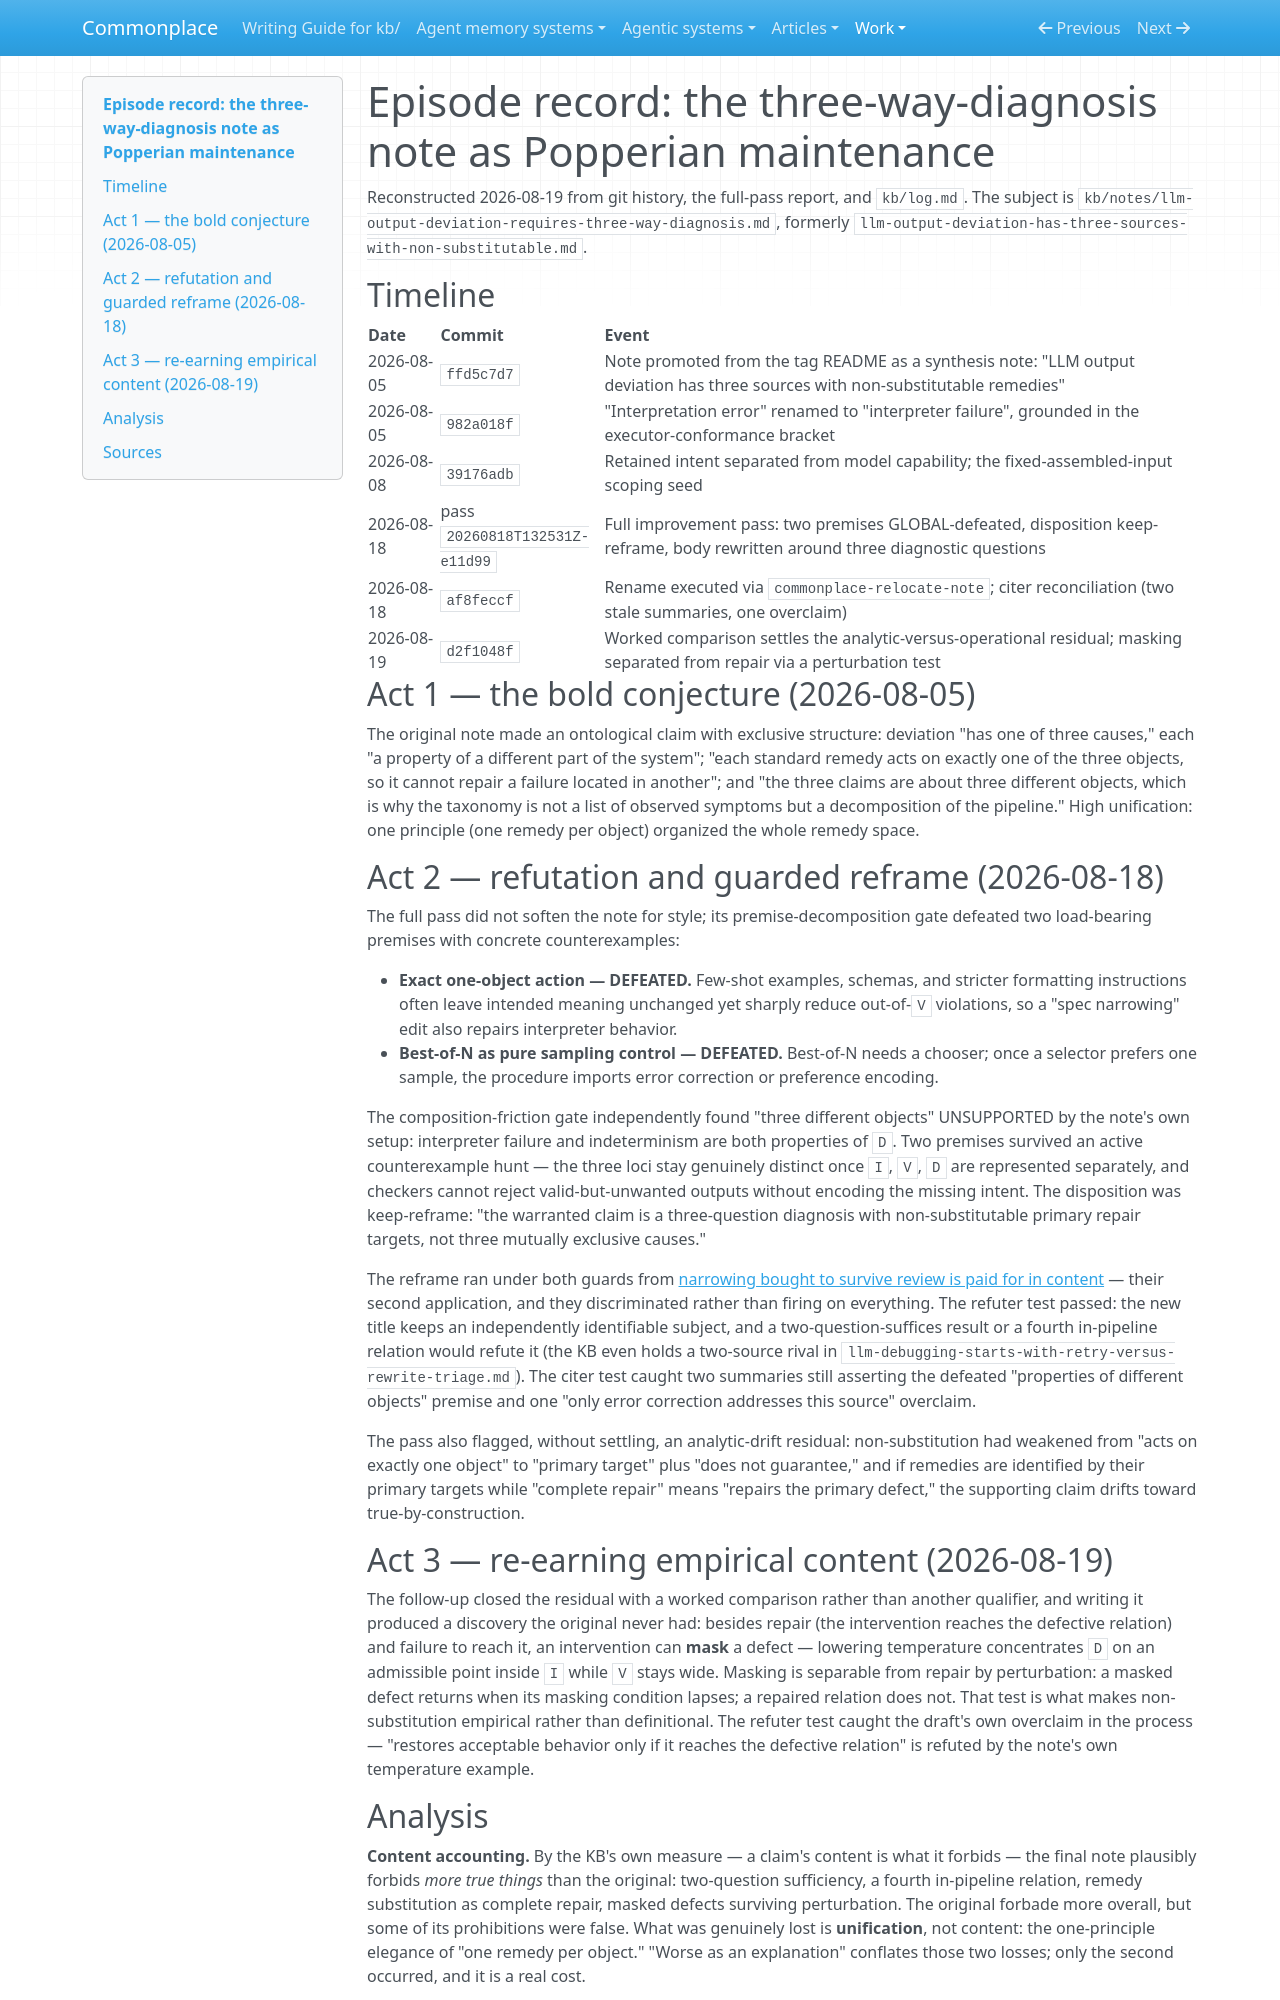

repository: zby/commonplace · page: work/popperian-maintenance-episode/episode-record/index.html · generator: mkdocs

# Episode record: the three-way-diagnosis note as Popperian maintenance

Reconstructed 2026-08-19 from git history, the full-pass report, and `kb/log.md`. The subject is `kb/notes/llm-output-deviation-requires-three-way-diagnosis.md`, formerly `llm-output-deviation-has-three-sources-with-non-substitutable.md`.

## Timeline

| Date | Commit | Event |
|---|---|---|
| 2026-08-05 | `ffd5c7d7` | Note promoted from the tag README as a synthesis note: "LLM output deviation has three sources with non-substitutable remedies" |
| 2026-08-05 | `982a018f` | "Interpretation error" renamed to "interpreter failure", grounded in the executor-conformance bracket |
| 2026-08-08 | `39176adb` | Retained intent separated from model capability; the fixed-assembled-input scoping seed |
| 2026-08-18 | pass `20260818T132531Z-e11d99` | Full improvement pass: two premises GLOBAL-defeated, disposition keep-reframe, body rewritten around three diagnostic questions |
| 2026-08-18 | `af8feccf` | Rename executed via `commonplace-relocate-note`; citer reconciliation (two stale summaries, one overclaim) |
| 2026-08-19 | `d2f1048f` | Worked comparison settles the analytic-versus-operational residual; masking separated from repair via a perturbation test |

## Act 1 — the bold conjecture (2026-08-05)

The original note made an ontological claim with exclusive structure: deviation "has one of three causes," each "a property of a different part of the system"; "each standard remedy acts on exactly one of the three objects, so it cannot repair a failure located in another"; and "the three claims are about three different objects, which is why the taxonomy is not a list of observed symptoms but a decomposition of the pipeline." High unification: one principle (one remedy per object) organized the whole remedy space.

## Act 2 — refutation and guarded reframe (2026-08-18)

The full pass did not soften the note for style; its premise-decomposition gate defeated two load-bearing premises with concrete counterexamples:

- **Exact one-object action — DEFEATED.** Few-shot examples, schemas, and stricter formatting instructions often leave intended meaning unchanged yet sharply reduce out-of-`V` violations, so a "spec narrowing" edit also repairs interpreter behavior.
- **Best-of-N as pure sampling control — DEFEATED.** Best-of-N needs a chooser; once a selector prefers one sample, the procedure imports error correction or preference encoding.

The composition-friction gate independently found "three different objects" UNSUPPORTED by the note's own setup: interpreter failure and indeterminism are both properties of `D`. Two premises survived an active counterexample hunt — the three loci stay genuinely distinct once `I`, `V`, `D` are represented separately, and checkers cannot reject valid-but-unwanted outputs without encoding the missing intent. The disposition was keep-reframe: "the warranted claim is a three-question diagnosis with non-substitutable primary repair targets, not three mutually exclusive causes."

The reframe ran under both guards from [narrowing bought to survive review is paid for in content](../../theory/narrowing-bought-to-survive-review-is-paid-for-in-content.md) — their second application, and they discriminated rather than firing on everything. The refuter test passed: the new title keeps an independently identifiable subject, and a two-question-suffices result or a fourth in-pipeline relation would refute it (the KB even holds a two-source rival in `llm-debugging-starts-with-retry-versus-rewrite-triage.md`). The citer test caught two summaries still asserting the defeated "properties of different objects" premise and one "only error correction addresses this source" overclaim.

The pass also flagged, without settling, an analytic-drift residual: non-substitution had weakened from "acts on exactly one object" to "primary target" plus "does not guarantee," and if remedies are identified by their primary targets while "complete repair" means "repairs the primary defect," the supporting claim drifts toward true-by-construction.

## Act 3 — re-earning empirical content (2026-08-19)

The follow-up closed the residual with a worked comparison rather than another qualifier, and writing it produced a discovery the original never had: besides repair (the intervention reaches the defective relation) and failure to reach it, an intervention can **mask** a defect — lowering temperature concentrates `D` on an admissible point inside `I` while `V` stays wide. Masking is separable from repair by perturbation: a masked defect returns when its masking condition lapses; a repaired relation does not. That test is what makes non-substitution empirical rather than definitional. The refuter test caught the draft's own overclaim in the process — "restores acceptable behavior only if it reaches the defective relation" is refuted by the note's own temperature example.
